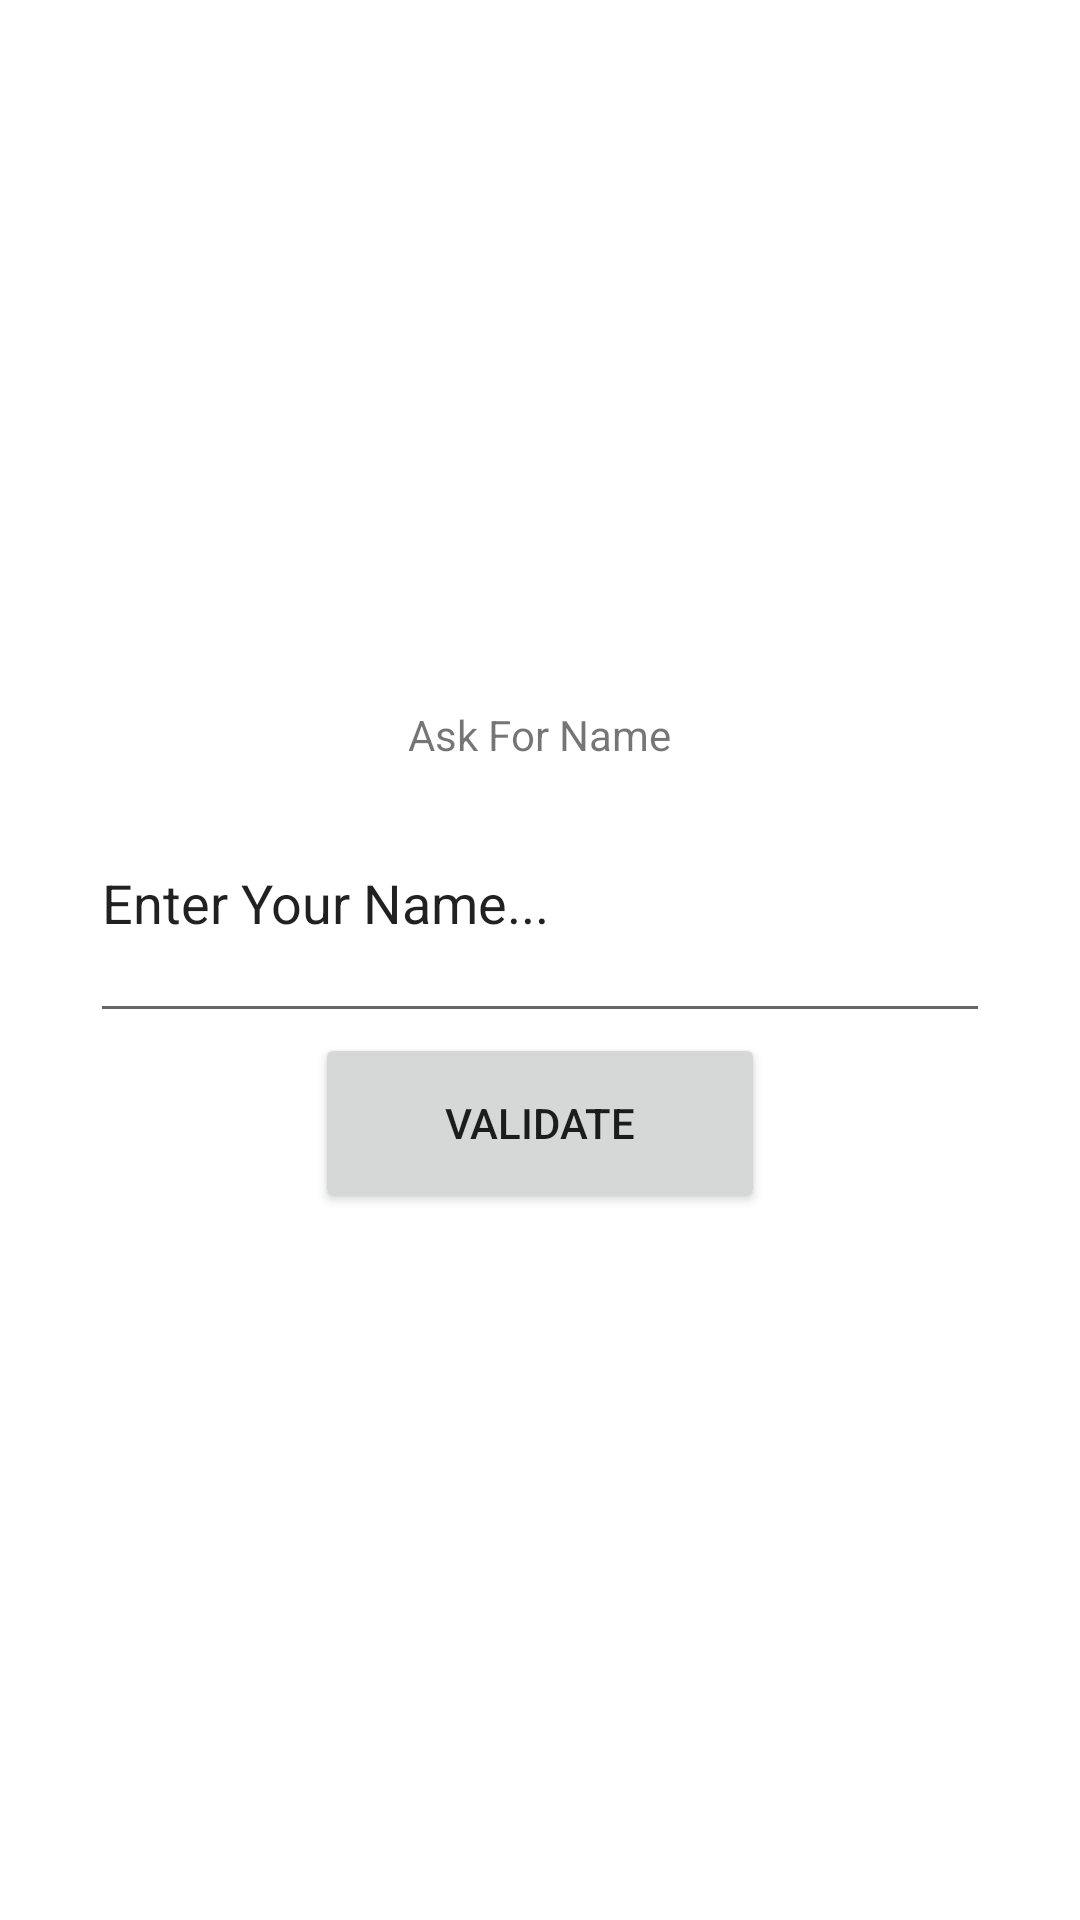

Reconstruct the res/layout file that produces this screen, plus the resources it refers to.
<!-- AndroidManifest.xml: application theme Theme.PratiqueMobile -->
<!-- res/layout/activity_main.xml -->
<?xml version="1.0" encoding="utf-8"?>
<LinearLayout xmlns:android="http://schemas.android.com/apk/res/android"
    xmlns:app="http://schemas.android.com/apk/res-auto"
    xmlns:tools="http://schemas.android.com/tools"
    android:layout_width="match_parent"
    android:layout_height="match_parent"
    tools:context=".MainActivity">



    <LinearLayout
        android:layout_width="match_parent"
        android:layout_height="match_parent"
        android:gravity="center"
        android:orientation="vertical"
        tools:layout_editor_absoluteX="6dp"
        tools:layout_editor_absoluteY="5dp">

        <TextView
            android:id="@+id/ask_for_name"
            android:layout_width="101dp"
            android:layout_height="wrap_content"
            android:gravity="center"
            android:text="Ask For Name">

        </TextView>

        <EditText
            android:id="@+id/input"
            android:layout_width="300dp"
            android:layout_height="90dp"
            android:ems="15"
            android:inputType="textPersonName"
            android:text="Enter Your Name..." />

        <Button
            android:id="@+id/validate"
            android:layout_width="150dp"
            android:layout_height="60dp"
            android:text="VALIDATE" />
    </LinearLayout>





</LinearLayout>
<!-- resources referenced by this layout -->
<resources>
  <style name="Theme.PratiqueMobile" parent="Theme.MaterialComponents.DayNight.DarkActionBar">
          
          <item name="colorPrimary">@color/purple_500</item>
          <item name="colorPrimaryVariant">@color/purple_700</item>
          <item name="colorOnPrimary">@color/white</item>
          
          <item name="colorSecondary">@color/teal_200</item>
          <item name="colorSecondaryVariant">@color/teal_700</item>
          <item name="colorOnSecondary">@color/black</item>
          
          <item name="android:statusBarColor" tools:targetApi="l">?attr/colorPrimaryVariant</item>
          
      </style>
  <color name="purple_500">#93016A</color>
  <color name="purple_700">#510202</color>
  <color name="white">#FFFFFFFF</color>
  <color name="teal_200">#FF03DAC5</color>
  <color name="teal_700">#FF018786</color>
  <color name="black">#FF000000</color>
</resources>
